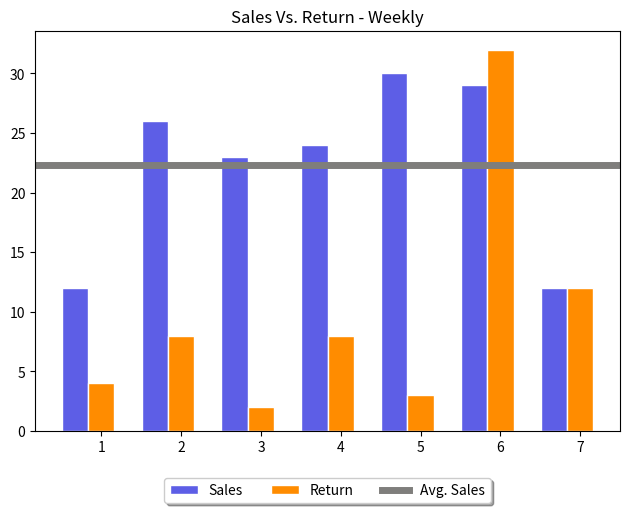

Source code (Python):
# libraries
import numpy as np
import matplotlib.pyplot as plt


# set width of bar
barWidth = 0.33


# set height of bar
sales1 = 12
sales2 = 26
sales3 = 23
sales4 = 24
sales5 = 30
sales6 = 29
sales7 = 12


sales_bar = [sales1, sales2, sales3, sales4, sales5, sales6, sales7]
avg_sales = (sales1 + sales2 + sales3 + sales4 + sales5 + sales6 + sales7)/7

return1 = 4
return2 = 8
return3 = 2
return4 = 8
return5 = 3
return6 = 32
return7 = 12


return_bar = [return1, return2, return3, return4, return5, return6, return7]

# Set position of bar on X axis
r1 = np.arange(len(sales_bar))
r2 = [x + barWidth for x in r1]

plt.figure(200)
# Make the plot
bar1 = plt.bar(r1, sales_bar, color='#5d5ee6', width=barWidth, edgecolor='white', label='Sales')
bar2 = plt.bar(r2, return_bar, color='#ff8c00', width=barWidth, edgecolor='white', label='Return')
plt.axhline(avg_sales, color='#7f7e7c', linewidth=5, label='Avg. Sales')

x_axis = plt.xticks([r + barWidth for r in range(len(sales_bar))],
        ['1', '2', '3', '4', '5', '6', '7'])


# ----Set legend in the bottom of the chart -------------
ax = plt.subplot()
box = ax.get_position()
ax.set_position([box.x0, box.y0 + box.height * 0.1,
                 box.width, box.height * 0.9])

# Put a legend below current axis
handles, labels = plt.gca().get_legend_handles_labels()
order = [1, 2, 0]
ax.legend([handles[idx] for idx in order],[labels[idx] for idx in order], loc='upper center',
          bbox_to_anchor=(0.5, -0.1), fancybox=True, shadow=True, ncol=7)
plt.title('Sales Vs. Return - Weekly')
plt.tight_layout()
plt.savefig('sales_vs_return_weekly.png')